The GitHub repository Marsh16/MangoLeafDisease_Model_Thesis contains a labelled image folder "densenet_nocrop" with 8 categories: anthracnose, bacterial canker, cutting weevil, die back, gall midge, healthy, powdery mildew, sooty mould. Examples follow, each with its label.

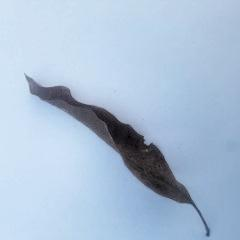
Label: die back

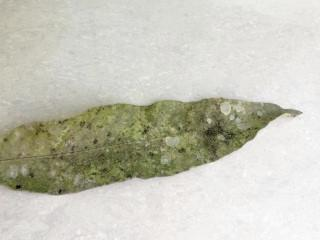
Label: sooty mould

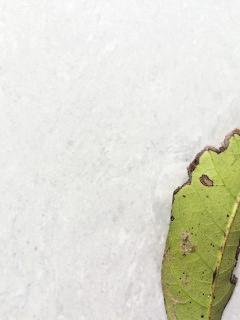
Label: bacterial canker

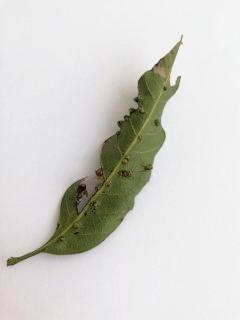
Label: gall midge

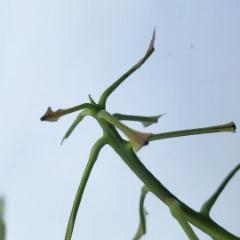
Label: cutting weevil

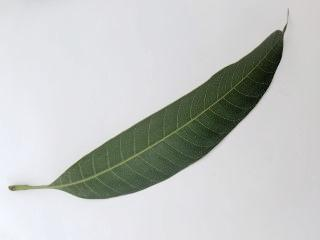
Label: healthy
